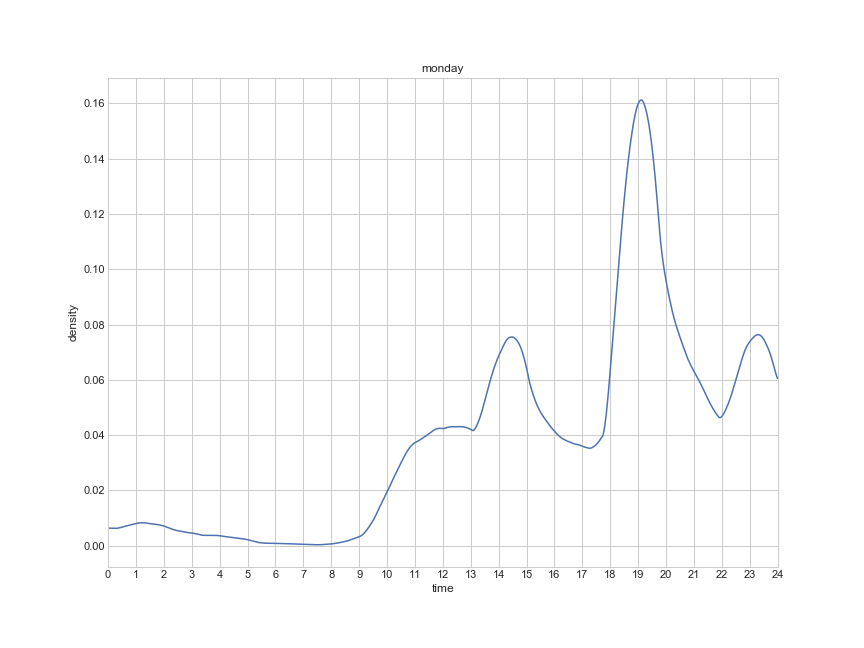

The data file committed next to this chart (first rows):
, density, time
0, 0.006341, 0.0
1, 0.006335, 0.01667
2, 0.006328, 0.03333
3, 0.006317, 0.05
4, 0.006307, 0.06667
5, 0.006298, 0.08333
6, 0.006293, 0.1
7, 0.006286, 0.1167
8, 0.006286, 0.1333
9, 0.006285, 0.15
10, 0.00628, 0.1667
11, 0.006274, 0.1833
12, 0.006267, 0.2
13, 0.006261, 0.2167
14, 0.006259, 0.2333
15, 0.00626, 0.25
16, 0.006261, 0.2667
17, 0.006262, 0.2833
18, 0.006266, 0.3
19, 0.006277, 0.3167
20, 0.006297, 0.3333
21, 0.006324, 0.35
22, 0.006351, 0.3667
23, 0.006378, 0.3833
24, 0.006411, 0.4
25, 0.006447, 0.4167
26, 0.006483, 0.4333
27, 0.006519, 0.45
28, 0.006562, 0.4667
29, 0.006609, 0.4833
30, 0.006662, 0.5
31, 0.006717, 0.5167
32, 0.006774, 0.5333
33, 0.006828, 0.55
34, 0.006879, 0.5667
35, 0.006929, 0.5833
36, 0.006976, 0.6
37, 0.00702, 0.6167
38, 0.007063, 0.6333
39, 0.007103, 0.65
40, 0.007147, 0.6667
41, 0.007189, 0.6833
42, 0.007228, 0.7
43, 0.007266, 0.7167
44, 0.007308, 0.7333
45, 0.007349, 0.75
46, 0.00739, 0.7667
47, 0.007429, 0.7833
48, 0.007473, 0.8
49, 0.007516, 0.8167
50, 0.007556, 0.8333
51, 0.007597, 0.85
52, 0.007641, 0.8667
53, 0.007684, 0.8833
54, 0.00773, 0.9
55, 0.007782, 0.9167
56, 0.00783, 0.9333
57, 0.007878, 0.95
58, 0.007921, 0.9667
59, 0.007962, 0.9833
... 1,381 more rows
